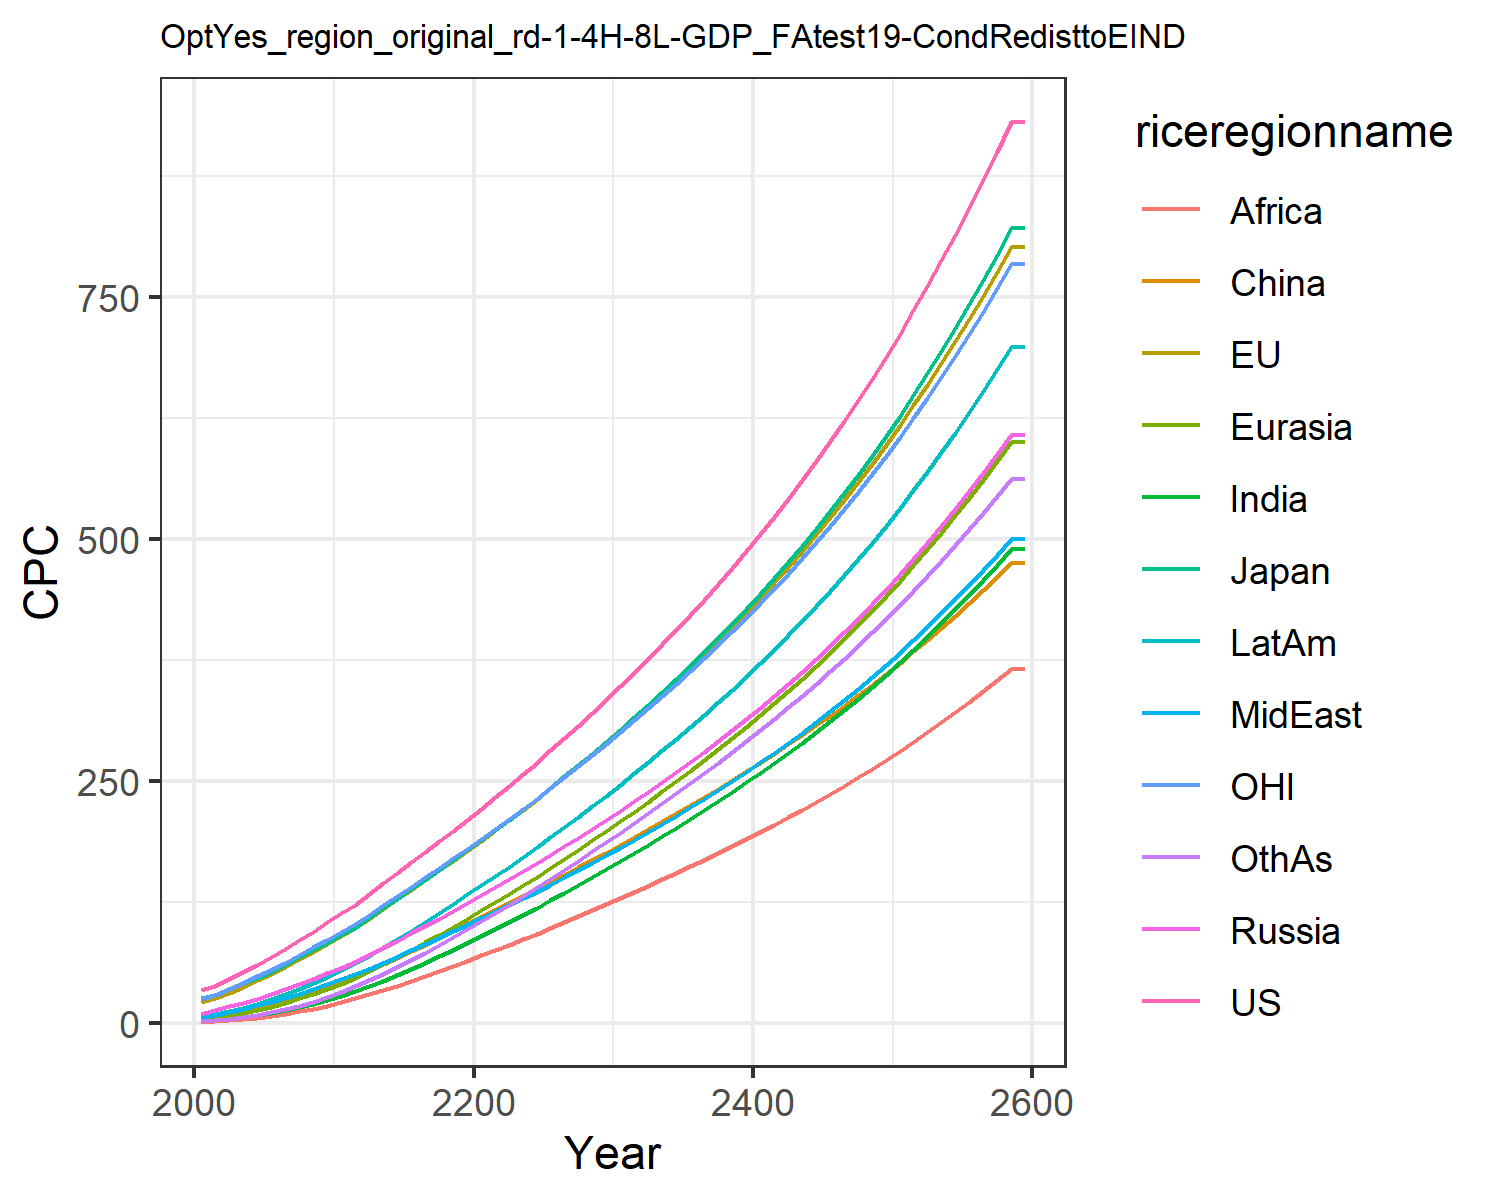

Source data for this figure (header and first rows):
34.27655418834756, 21.921925291628057, 25.678620700015504, 9.586257762504443, 4.1638149164606455, 2.6244810886730163, 1.5649188229528825, 6.243077293775763, 1.1909548557045397, 6.264255226616376, 24.15874295294021, 2.1158342029624206
38.4, 25.46, 28.55, 13.16, 5.361, 6.621, 2.674, 8.62, 1.801, 8.773, 28.9, 2.783
45.24, 31.24, 34.64, 16.93, 7.606, 9.186, 4.037, 11.45, 2.778, 11.99, 34.92, 4.245
52.4, 37.41, 41.33, 20.95, 10.21, 12.1, 5.681, 14.55, 3.973, 15.67, 41.36, 6.058
60.03, 43.94, 46.52, 25.17, 13.24, 15.38, 7.71, 18.03, 5.511, 19.85, 48.03, 8.333
68.19, 50.85, 53.01, 29.76, 16.73, 19.04, 10.12, 21.79, 7.354, 24.49, 54.99, 11.06
76.63, 58.11, 60.21, 34.74, 20.72, 23.15, 12.9, 25.79, 9.444, 29.63, 62.15, 14.23
85.35, 65.66, 67.66, 40, 25.18, 27.64, 16.08, 30.07, 11.85, 35.25, 69.87, 17.9
94.32, 73.5, 75.39, 45.68, 30.09, 32.48, 19.67, 34.6, 14.58, 41.32, 77.95, 22.06
103.7, 81.37, 82.97, 51.2, 35.16, 37.36, 23.67, 39.72, 17.83, 47.77, 85.82, 26.8
113.7, 89.66, 90.99, 56.97, 40.58, 42.32, 28.07, 45.26, 21.44, 54.71, 94.02, 31.96
121.6, 97.6, 98.33, 62.8, 46.4, 48.53, 32.82, 50.09, 25.29, 61.38, 101.9, 38.04
133.2, 107.7, 108.6, 70.18, 53.23, 54.46, 38.1, 56.09, 29.36, 69.48, 111.9, 44.08
144.3, 117.6, 118.5, 77.52, 60.31, 60.71, 43.7, 62.18, 33.71, 77.87, 121.6, 50.53
155.1, 127.5, 128.3, 84.92, 67.66, 67.19, 49.6, 68.41, 38.32, 86.47, 131.2, 57.35
165.9, 137.3, 138.1, 92.4, 75.25, 73.88, 55.77, 74.77, 43.16, 95.3, 140.8, 64.5
176.7, 147.3, 147.9, 100, 83.08, 80.72, 62.14, 81.26, 48.2, 104.3, 150.5, 72.09
187.6, 157.4, 157.9, 107.7, 91.09, 87.71, 68.82, 87.87, 53.42, 113.6, 160.3, 80
198.7, 167.6, 168, 115.6, 99.28, 94.79, 75.71, 94.59, 58.81, 123, 170.1, 88.19
209.9, 177.9, 178.2, 123.5, 107.6, 101.9, 82.77, 101.4, 64.33, 132.7, 180.1, 96.62
221.3, 188.3, 188.6, 131.6, 116.1, 109.1, 89.76, 108.1, 69.81, 142.2, 190.1, 105
232.9, 198.8, 199, 139.9, 124.6, 116.2, 96.74, 114.7, 75.25, 151.6, 200.3, 113.4
244.7, 209.4, 209.6, 148.2, 133.3, 123.4, 104, 121.5, 80.65, 161.4, 210.6, 122
256.6, 220.2, 220.4, 156.6, 142.1, 130.7, 111.4, 128.5, 86.27, 171.4, 221.1, 130.9
268.7, 231.2, 231.4, 165.1, 151.1, 138.1, 119, 135.6, 92.04, 181.5, 231.7, 139.9
281.4, 242.7, 242.9, 173.7, 160.2, 145.5, 126.7, 142.8, 97.92, 191.8, 242.7, 149
294.2, 254.2, 254.5, 182.5, 169.5, 153, 134.5, 150.2, 103.9, 202.3, 253.9, 158.3
307.1, 265.8, 266.2, 191.3, 178.9, 160.5, 142.4, 157.6, 109.9, 212.9, 265.1, 167.6
320.2, 277.6, 278.1, 200.4, 188.4, 168.2, 150.4, 165.2, 116.1, 223.7, 276.5, 177.1
333.6, 289.5, 290.1, 209.5, 198, 175.8, 158.6, 172.9, 122.3, 234.6, 288, 186.7
347.4, 301.9, 302.6, 219.1, 208, 183.8, 166.9, 180.8, 128.6, 246, 300, 196.5
361.7, 314.6, 315.5, 228.9, 218.3, 191.9, 175.5, 189, 135.1, 257.7, 312.3, 206.6
376.2, 327.5, 328.6, 238.8, 228.6, 200.1, 184.2, 197.2, 141.7, 269.5, 324.7, 216.6
390.9, 340.5, 341.8, 248.8, 239, 208.2, 192.9, 205.6, 148.3, 281.4, 337.3, 226.8
406, 353.7, 355.3, 259, 249.6, 216.5, 201.7, 214.1, 154.9, 293.4, 350.1, 237.1
421.4, 367.2, 369, 269.5, 260.4, 224.9, 210.7, 222.8, 161.7, 305.7, 363.2, 247.5
437.2, 381, 383.1, 280.1, 271.3, 233.3, 219.9, 231.6, 168.5, 318.3, 376.5, 258.1
453.3, 395.1, 397.6, 291, 282.5, 242, 229.2, 240.6, 175.5, 331.1, 390.2, 268.9
470, 409.6, 412.4, 302.2, 294, 250.7, 238.7, 249.9, 182.6, 344.3, 404.2, 279.8
487.1, 424.4, 427.6, 313.7, 305.7, 259.7, 248.4, 259.4, 189.8, 357.7, 418.6, 291
504.6, 439.6, 443.2, 325.5, 317.7, 268.8, 258.3, 269.1, 197.1, 371.5, 433.3, 302.4
522.7, 455.2, 459.3, 337.5, 330, 278.1, 268.4, 279.1, 204.7, 385.6, 448.4, 314
541.3, 471.3, 475.8, 350, 342.6, 287.6, 278.8, 289.3, 212.3, 400.1, 463.9, 325.9
560.5, 487.7, 492.9, 362.7, 355.5, 297.3, 289.5, 299.8, 220.2, 414.9, 479.9, 338
580.2, 504.7, 510.4, 375.8, 368.8, 307.2, 300.4, 310.6, 228.2, 430.2, 496.3, 350.4
600.5, 522.1, 528.4, 389.3, 382.4, 317.3, 311.6, 321.7, 236.5, 445.9, 513.1, 363.1
621.4, 540, 546.9, 403.2, 396.4, 327.7, 323, 333.1, 244.9, 462, 530.5, 376.2
643, 558.4, 566.1, 417.5, 410.7, 338.3, 334.8, 344.8, 253.5, 478.6, 548.3, 389.5
665.2, 577.4, 585.8, 432.3, 425.5, 349.2, 346.9, 356.9, 262.4, 495.7, 566.6, 403.2
688.2, 596.9, 606.1, 447.5, 440.8, 360.4, 359.4, 369.3, 271.5, 513.3, 585.5, 417.2
711.8, 617, 627, 463.1, 456.4, 371.8, 372.2, 382.1, 280.8, 531.4, 605, 431.6
736.2, 637.7, 648.6, 479.2, 472.6, 383.6, 385.4, 395.3, 290.4, 550.1, 625, 446.4
761.4, 659, 670.9, 495.9, 489.2, 395.6, 398.9, 408.9, 300.2, 569.3, 645.6, 461.6
787.3, 681, 693.9, 513, 506.3, 408, 412.9, 422.9, 310.3, 589.1, 666.9, 477.2
814.1, 703.7, 717.6, 530.7, 524, 420.7, 427.3, 437.3, 320.8, 609.5, 688.8, 493.3
841.8, 727, 742.1, 549, 542.2, 433.7, 442.1, 452.2, 331.5, 630.6, 711.3, 509.8
870.3, 751.1, 767.4, 567.8, 561, 447.1, 457.3, 467.6, 342.5, 652.3, 734.6, 526.7
899.8, 775.9, 793.4, 587.2, 580.3, 460.9, 473.1, 483.4, 353.8, 674.8, 758.5, 544.2
930.2, 801.5, 820.4, 607.3, 600.3, 475, 489.3, 499.7, 365.5, 697.9, 783.2, 562.2
930.2, 801.5, 820.4, 607.3, 600.3, 475, 489.3, 499.7, 365.5, 697.9, 783.2, 562.2
